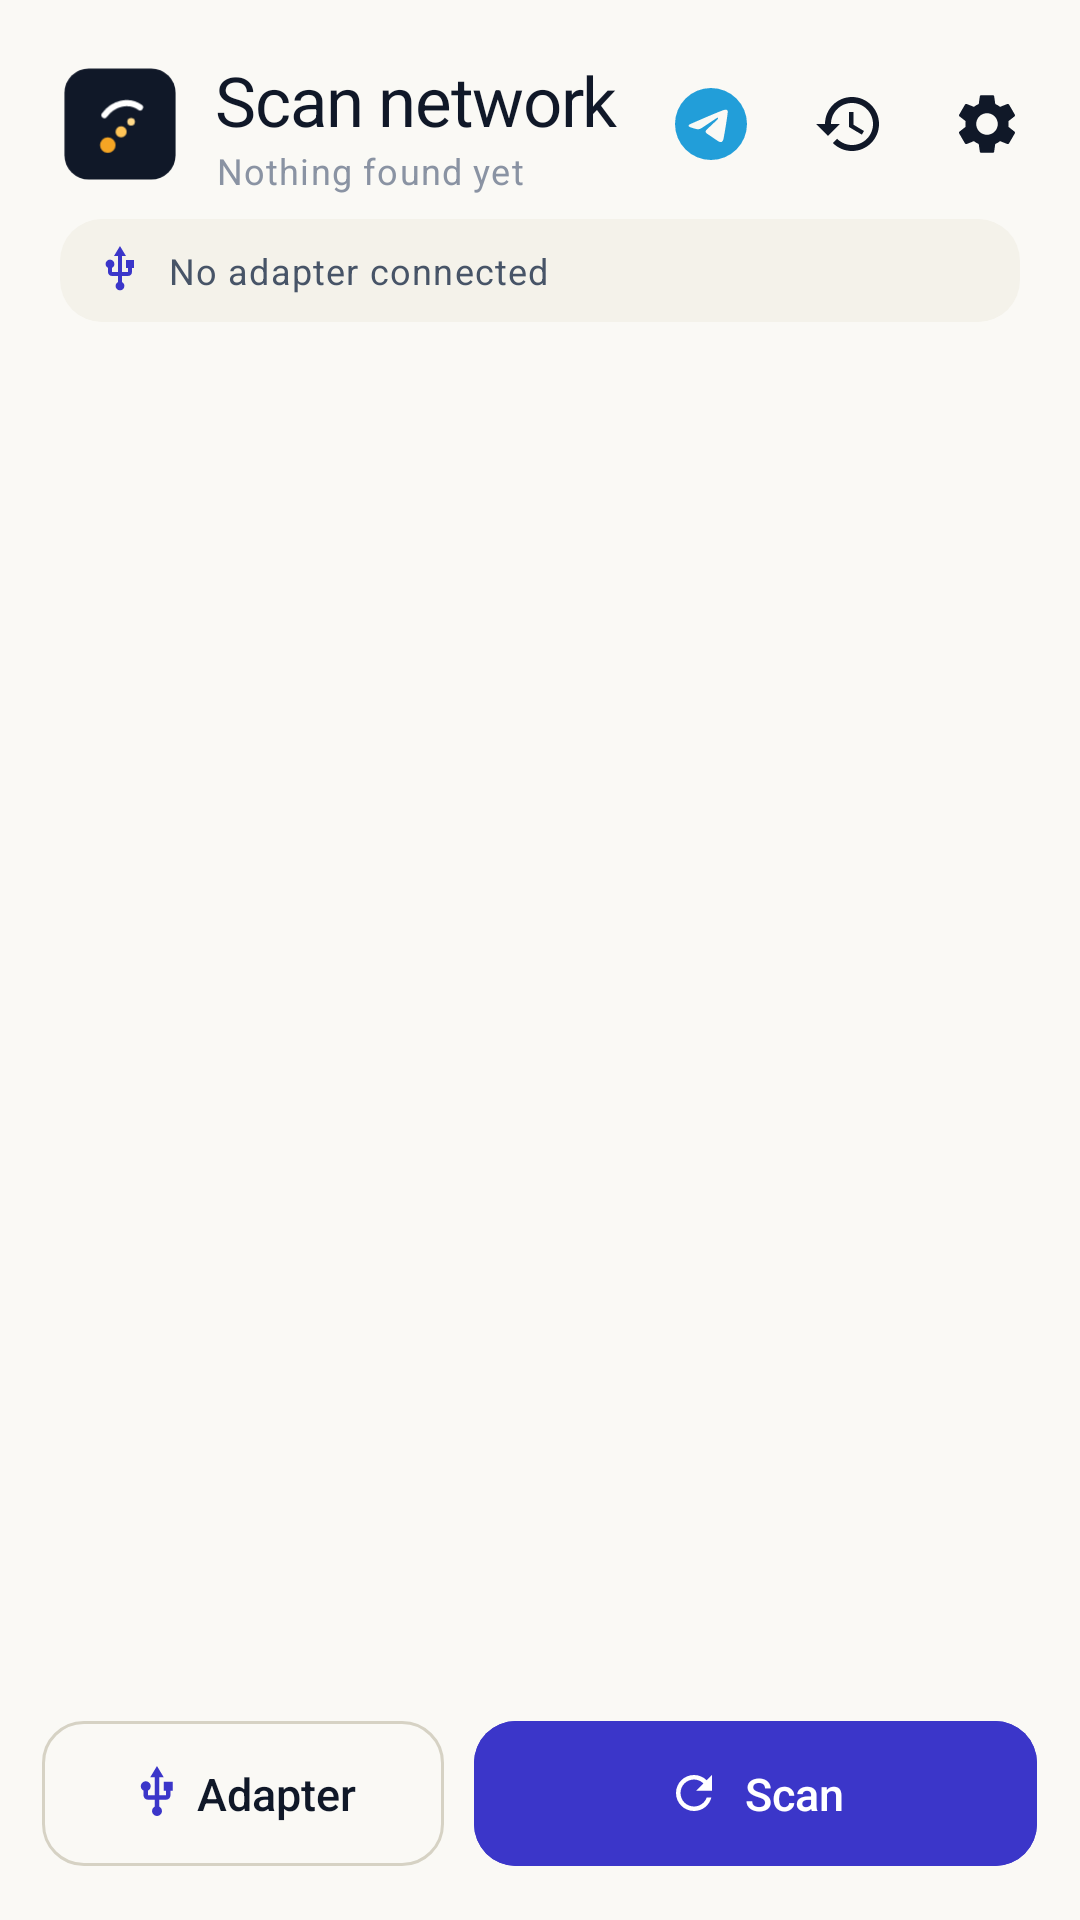

Here is an Android app screen rendered from its layout file. Give the layout XML and the strings, colors and styles it references.
<!-- AndroidManifest.xml: activity theme Theme.PixieDust -->
<!-- res/layout/activity_scan.xml -->
<?xml version="1.0" encoding="utf-8"?>
<LinearLayout xmlns:android="http://schemas.android.com/apk/res/android"
    xmlns:app="http://schemas.android.com/apk/res-auto"
    android:layout_width="match_parent"
    android:layout_height="match_parent"
    android:background="@color/paper"
    android:fitsSystemWindows="true"
    android:orientation="vertical">

    
    <LinearLayout
        android:layout_width="match_parent"
        android:layout_height="wrap_content"
        android:gravity="center_vertical"
        android:orientation="horizontal"
        android:paddingStart="@dimen/screen_pad"
        android:paddingTop="18dp"
        android:paddingEnd="8dp"
        android:paddingBottom="6dp">

        <ImageView
            android:layout_width="40dp"
            android:layout_height="40dp"
            android:contentDescription="@string/cd_logo"
            android:src="@drawable/ic_launcher_legacy" />

        <LinearLayout
            android:layout_width="0dp"
            android:layout_height="wrap_content"
            android:layout_marginStart="12dp"
            android:layout_weight="1"
            android:orientation="vertical">

            <TextView
                android:id="@+id/titleText"
                android:layout_width="wrap_content"
                android:layout_height="wrap_content"
                android:text="@string/scan_title"
                android:textAppearance="@style/TextAppearance.PixieDust.ScreenTitle"
                android:textSize="23sp" />

            <TextView
                android:id="@+id/subtitleText"
                android:layout_width="wrap_content"
                android:layout_height="wrap_content"
                android:text="@string/scan_count_zero"
                android:textAppearance="@style/TextAppearance.PixieDust.Caption" />
        </LinearLayout>

        <ImageButton
            android:id="@+id/btnSupport"
            android:layout_width="46dp"
            android:layout_height="46dp"
            android:background="?attr/selectableItemBackgroundBorderless"
            android:contentDescription="@string/cd_support"
            android:padding="11dp"
            android:src="@drawable/ic_telegram" />

        <ImageButton
            android:id="@+id/btnHistory"
            android:layout_width="46dp"
            android:layout_height="46dp"
            android:background="?attr/selectableItemBackgroundBorderless"
            android:contentDescription="@string/cd_history"
            android:padding="11dp"
            android:src="@drawable/ic_history"
            app:tint="@color/ink" />

        <ImageButton
            android:id="@+id/btnSettings"
            android:layout_width="46dp"
            android:layout_height="46dp"
            android:background="?attr/selectableItemBackgroundBorderless"
            android:contentDescription="@string/cd_settings"
            android:padding="11dp"
            android:src="@drawable/ic_settings" />
    </LinearLayout>

    
    <LinearLayout
        android:id="@+id/adapterBanner"
        android:layout_width="match_parent"
        android:layout_height="wrap_content"
        android:layout_marginStart="@dimen/screen_pad"
        android:layout_marginTop="2dp"
        android:layout_marginEnd="@dimen/screen_pad"
        android:background="@drawable/bg_mono"
        android:gravity="center_vertical"
        android:orientation="horizontal"
        android:paddingStart="12dp"
        android:paddingTop="9dp"
        android:paddingEnd="12dp"
        android:paddingBottom="9dp">

        <ImageView
            android:layout_width="16dp"
            android:layout_height="16dp"
            android:contentDescription="@string/cd_adapter"
            android:src="@drawable/ic_usb" />

        <TextView
            android:id="@+id/adapterText"
            android:layout_width="0dp"
            android:layout_height="wrap_content"
            android:layout_marginStart="8dp"
            android:layout_weight="1"
            android:ellipsize="end"
            android:maxLines="1"
            android:text="@string/scan_adapter_none"
            android:textAppearance="@style/TextAppearance.PixieDust.Caption"
            android:textColor="@color/ink_soft" />

        <TextView
            android:id="@+id/countdownText"
            android:layout_width="wrap_content"
            android:layout_height="wrap_content"
            android:textAppearance="@style/TextAppearance.PixieDust.Caption" />
    </LinearLayout>

    
    <FrameLayout
        android:layout_width="match_parent"
        android:layout_height="0dp"
        android:layout_marginTop="6dp"
        android:layout_weight="1">

        <androidx.recyclerview.widget.RecyclerView
            android:id="@+id/list"
            android:layout_width="match_parent"
            android:layout_height="match_parent"
            android:clipToPadding="false"
            android:paddingStart="14dp"
            android:paddingTop="4dp"
            android:paddingEnd="14dp"
            android:paddingBottom="8dp"
            android:scrollbars="none" />

        <LinearLayout
            android:id="@+id/emptyState"
            android:layout_width="match_parent"
            android:layout_height="wrap_content"
            android:layout_gravity="center"
            android:gravity="center_horizontal"
            android:orientation="vertical"
            android:paddingStart="44dp"
            android:paddingEnd="44dp"
            android:visibility="gone">

            <ImageView
                android:layout_width="42dp"
                android:layout_height="42dp"
                android:alpha="0.5"
                android:contentDescription="@string/scan_empty_title"
                android:src="@drawable/ic_wifi" />

            <TextView
                android:id="@+id/emptyTitle"
                android:layout_width="wrap_content"
                android:layout_height="wrap_content"
                android:layout_marginTop="14dp"
                android:text="@string/scan_empty_title"
                android:textAppearance="@style/TextAppearance.PixieDust.Title" />

            <TextView
                android:id="@+id/emptyBody"
                android:layout_width="match_parent"
                android:layout_height="wrap_content"
                android:layout_marginTop="6dp"
                android:gravity="center"
                android:text="@string/scan_empty_body"
                android:textAppearance="@style/TextAppearance.PixieDust.Body" />
        </LinearLayout>

        <com.google.android.material.progressindicator.LinearProgressIndicator
            android:id="@+id/progress"
            android:layout_width="match_parent"
            android:layout_height="wrap_content"
            android:indeterminate="true"
            android:visibility="gone"
            app:trackCornerRadius="4dp"
            app:trackThickness="4dp" />
    </FrameLayout>

    
    <com.google.android.material.card.MaterialCardView
        android:id="@+id/errorCard"
        style="@style/Widget.PixieDust.Card"
        android:layout_width="match_parent"
        android:layout_height="wrap_content"
        android:layout_marginStart="14dp"
        android:layout_marginEnd="14dp"
        android:layout_marginBottom="8dp"
        android:visibility="gone"
        app:cardBackgroundColor="@color/red_soft"
        app:strokeColor="@color/red_soft">

        <LinearLayout
            android:layout_width="match_parent"
            android:layout_height="wrap_content"
            android:orientation="vertical">

            <TextView
                android:layout_width="wrap_content"
                android:layout_height="wrap_content"
                android:text="@string/err_title"
                android:textAppearance="@style/TextAppearance.PixieDust.Title"
                android:textColor="@color/red" />

            <TextView
                android:id="@+id/errorMessage"
                android:layout_width="match_parent"
                android:layout_height="wrap_content"
                android:layout_marginTop="4dp"
                android:textAppearance="@style/TextAppearance.PixieDust.Body" />

            <TextView
                android:id="@+id/errorDetails"
                android:layout_width="match_parent"
                android:layout_height="wrap_content"
                android:layout_marginTop="8dp"
                android:background="@drawable/bg_mono"
                android:padding="10dp"
                android:textAppearance="@style/TextAppearance.PixieDust.Mono"
                android:textSize="11sp"
                android:visibility="gone" />

            <com.google.android.material.button.MaterialButton
                android:id="@+id/btnRetry"
                style="@style/Widget.PixieDust.Button.Outlined"
                android:layout_width="wrap_content"
                android:layout_height="wrap_content"
                android:layout_gravity="end"
                android:layout_marginTop="6dp"
                android:text="@string/btn_retry" />
        </LinearLayout>
    </com.google.android.material.card.MaterialCardView>

    
    <LinearLayout
        android:layout_width="match_parent"
        android:layout_height="wrap_content"
        android:gravity="center_vertical"
        android:orientation="horizontal"
        android:paddingStart="14dp"
        android:paddingTop="4dp"
        android:paddingEnd="14dp"
        android:paddingBottom="14dp">

        <com.google.android.material.button.MaterialButton
            android:id="@+id/btnDrivers"
            style="@style/Widget.PixieDust.Button.Outlined"
            android:layout_width="0dp"
            android:layout_height="wrap_content"
            android:layout_weight="1"
            android:text="@string/btn_drivers"
            app:icon="@drawable/ic_usb"
            app:iconGravity="textStart"
            app:iconTint="@color/indigo" />

        <com.google.android.material.button.MaterialButton
            android:id="@+id/btnScan"
            style="@style/Widget.PixieDust.Button"
            android:layout_width="0dp"
            android:layout_height="wrap_content"
            android:layout_marginStart="10dp"
            android:layout_weight="1.4"
            android:backgroundTint="@color/indigo"
            android:text="@string/scan_btn_scan"
            app:icon="@drawable/ic_refresh"
            app:iconGravity="textStart" />
    </LinearLayout>
</LinearLayout>
<!-- resources referenced by this layout -->
<resources>
  <color name="indigo">#3B36C9</color>
  <color name="ink">#101828</color>
  <color name="ink_soft">#475467</color>
  <color name="paper">#FAF9F5</color>
  <color name="red">#B42318</color>
  <color name="red_soft">#FDECEA</color>
  <dimen name="screen_pad">20dp</dimen>
  <!-- drawable bg_mono (drawable) -->
  <?xml version="1.0" encoding="utf-8"?>
  <shape xmlns:android="http://schemas.android.com/apk/res/android" android:shape="rectangle">
      <solid android:color="@color/mono_bg" />
      <corners android:radius="14dp" />
  </shape>
  <string name="btn_drivers">Adapter</string>
  <string name="btn_retry">Try again</string>
  <string name="cd_adapter">Adapter</string>
  <string name="cd_history">History</string>
  <string name="cd_logo">Pixie Dust</string>
  <string name="cd_settings">Settings</string>
  <string name="cd_support">Support on Telegram</string>
  <string name="err_title">Something went wrong</string>
  <string name="scan_adapter_none">No adapter connected</string>
  <string name="scan_btn_scan">Scan</string>
  <string name="scan_count_zero">Nothing found yet</string>
  <string name="scan_empty_body">Plug a supported USB Wi-Fi adapter into the phone with an OTG cable, then tap Scan.</string>
  <string name="scan_empty_title">Nothing yet</string>
  <string name="scan_title">Scan network</string>
  <style name="TextAppearance.PixieDust.Body" parent="TextAppearance.Material3.BodyMedium">
          <item name="android:textSize">14sp</item>
          <item name="android:textColor">@color/ink_soft</item>
          <item name="android:lineSpacingExtra">3dp</item>
      </style>
  <style name="TextAppearance.PixieDust.Caption" parent="TextAppearance.Material3.BodySmall">
          <item name="android:textSize">12sp</item>
          <item name="android:textColor">@color/ink_faint</item>
      </style>
  <style name="TextAppearance.PixieDust.Mono" parent="TextAppearance.Material3.BodyMedium">
          <item name="android:fontFamily">monospace</item>
          <item name="android:textSize">13sp</item>
          <item name="android:textColor">@color/ink</item>
      </style>
  <style name="TextAppearance.PixieDust.ScreenTitle" parent="TextAppearance.Material3.HeadlineSmall">
          <item name="android:textSize">26sp</item>
          <item name="android:textColor">@color/ink</item>
          <item name="android:fontFamily">sans-serif-medium</item>
          <item name="android:letterSpacing">-0.02</item>
      </style>
  <style name="TextAppearance.PixieDust.Title" parent="TextAppearance.Material3.TitleMedium">
          <item name="android:textSize">16sp</item>
          <item name="android:textColor">@color/ink</item>
          <item name="android:fontFamily">sans-serif-medium</item>
      </style>
  <style name="Widget.PixieDust.Button" parent="Widget.Material3.Button">
          <item name="android:textSize">15sp</item>
          <item name="cornerRadius">14dp</item>
          <item name="android:paddingTop">14dp</item>
          <item name="android:paddingBottom">14dp</item>
          <item name="android:letterSpacing">0</item>
      </style>
  <color name="mono_bg">#F4F2EA</color>
  <color name="white">#FFFFFF</color>
  <color name="ink_faint">#8A93A3</color>
  <color name="line_strong">#D6D2C4</color>
  <color name="surface">#FFFFFF</color>
  <color name="line">#E9E6DC</color>
  <color name="indigo_soft">#ECEBFB</color>
  <color name="indigo_dark">#2A2699</color>
  <color name="amber">#D98A00</color>
  <style name="ThemeOverlay.PixieDust.Dialog" parent="ThemeOverlay.Material3.MaterialAlertDialog">
          <item name="shapeAppearanceOverlay">@style/ShapeAppearance.PixieDust.Dialog</item>
      </style>
  <style name="ShapeAppearance.PixieDust.Dialog" parent="">
          <item name="cornerFamily">rounded</item>
          <item name="cornerSize">22dp</item>
      </style>
</resources>
